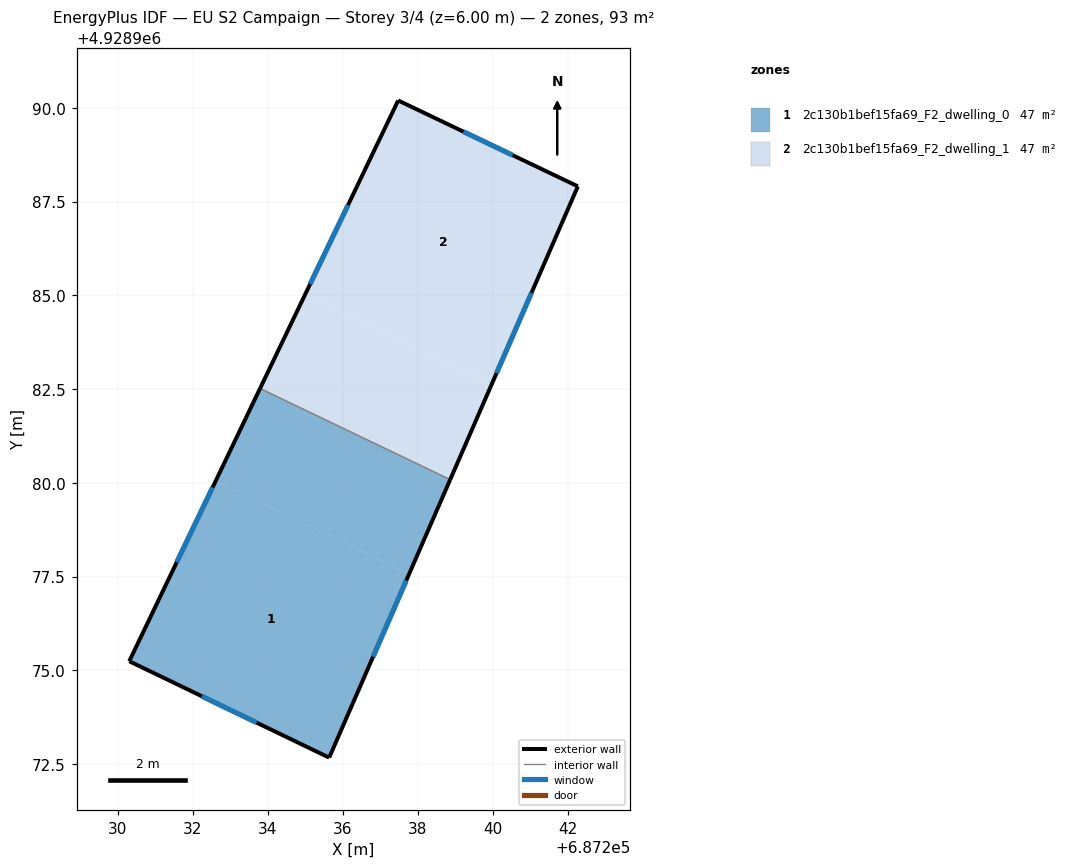
=== STOREY PLAN SPEC (per zone: floor XY polygon, exterior-wall plan segments, windows/doors) ===
zone 1: 2c130b1bef15fa69_F2_dwelling_0  (46.6 m²)
  floor: (687237.77, 4928977.58) (687235.63, 4928972.67) (687230.30, 4928975.25) (687232.61, 4928980.05)
  floor: (687238.86, 4928980.09) (687237.77, 4928977.58) (687232.61, 4928980.05) (687233.79, 4928982.52)
  exterior wall: (687235.63, 4928972.67) – (687238.86, 4928980.09)  [8.1 m]
    window: (687236.80, 4928975.36) – (687237.69, 4928977.40)  [1.8 m²]
  exterior wall: (687230.30, 4928975.25) – (687235.63, 4928972.67)  [5.9 m]
    window: (687232.24, 4928974.31) – (687233.70, 4928973.61)  [1.3 m²]
  exterior wall: (687233.79, 4928982.52) – (687230.30, 4928975.25)  [8.1 m]
    window: (687232.53, 4928979.88) – (687231.57, 4928977.88)  [1.8 m²]
  interior walls: 1
zone 2: 2c130b1bef15fa69_F2_dwelling_1  (46.6 m²)
  floor: (687239.97, 4928982.64) (687238.86, 4928980.09) (687233.79, 4928982.52) (687235.00, 4928985.03)
  floor: (687242.26, 4928987.91) (687239.97, 4928982.64) (687235.00, 4928985.03) (687237.47, 4928990.20)
  exterior wall: (687237.47, 4928990.20) – (687233.79, 4928982.52)  [8.5 m]
    window: (687236.14, 4928987.41) – (687235.13, 4928985.30)  [1.9 m²]
  exterior wall: (687242.26, 4928987.91) – (687237.47, 4928990.20)  [5.3 m]
    window: (687240.53, 4928988.74) – (687239.21, 4928989.36)  [1.2 m²]
  exterior wall: (687238.86, 4928980.09) – (687242.26, 4928987.91)  [8.5 m]
    window: (687240.10, 4928982.92) – (687241.03, 4928985.07)  [1.9 m²]
  interior walls: 1

=== DERIVED (storey summary) ===
Building: EU S2 Campaign
Storey: 3 of 4  (floor level z = 6.00 m)
Storey gross floor area: 93.1 m²
Zones on this storey: 2
  - 2c130b1bef15fa69_F2_dwelling_0: floor 46.6 m²; exterior wall 22.1 m (66.2 m²); 3 window(s) 5.0 m²; WWR 7.5%
  - 2c130b1bef15fa69_F2_dwelling_1: floor 46.6 m²; exterior wall 22.4 m (67.1 m²); 3 window(s) 5.0 m²; WWR 7.5%
Zone adjacency (shared interzone walls):
  - 2c130b1bef15fa69_F2_dwelling_0 ↔ 2c130b1bef15fa69_F2_dwelling_1